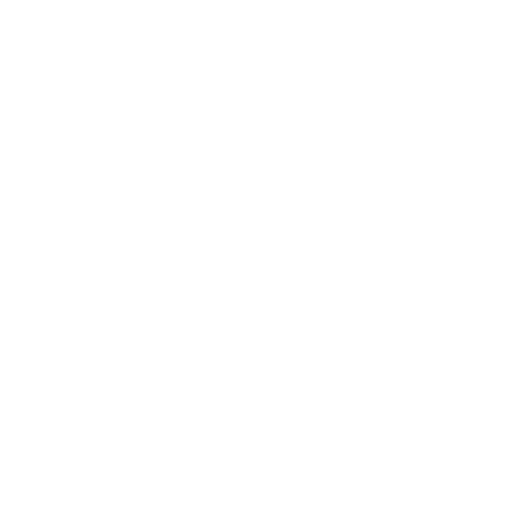
t = 0.00 s
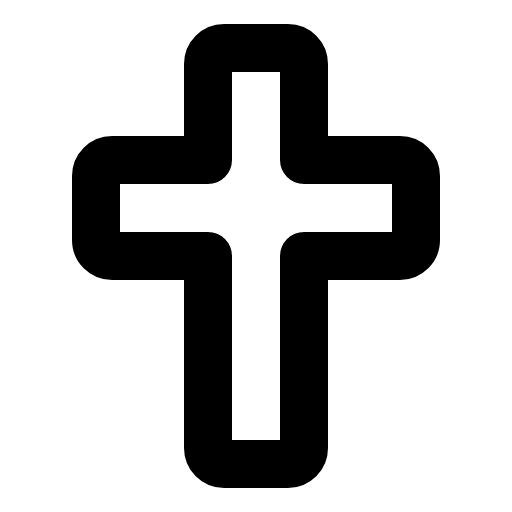
t = 0.38 s
t = 0.75 s: frame unchanged from t = 0.38 s, image omitted
t = 1.13 s: frame unchanged from t = 0.38 s, image omitted

The animated SVG that drew these frames (rendered in a browser with its animation timeline set to each time). Animation: 1 CSS @keyframes rule; one cycle of 1.50 s, repeats indefinitely.

<svg xmlns="http://www.w3.org/2000/svg" viewBox="0 0 256 256">
  <style>
    .draw-line {
      stroke-dasharray: 2000;
      stroke-dashoffset: 0;
    }
    svg:hover .draw-line {
      animation: phosphor-draw-in 1.5s ease-in-out infinite;
    }
    @keyframes phosphor-draw-in {
      0%   { stroke-dashoffset: 2000; }
      100% { stroke-dashoffset: 0; }
    }
  </style><rect width="256" height="256" fill="none"/><path d="M112,24h32a8,8,0,0,1,8,8V80h48a8,8,0,0,1,8,8v32a8,8,0,0,1-8,8H152v96a8,8,0,0,1-8,8H112a8,8,0,0,1-8-8V128H56a8,8,0,0,1-8-8V88a8,8,0,0,1,8-8h48V32A8,8,0,0,1,112,24Z" fill="none" stroke="currentColor" stroke-linecap="round" stroke-linejoin="round" stroke-width="24" class="draw-line" pathLength="1" style="animation-delay: 0s"/></svg>
